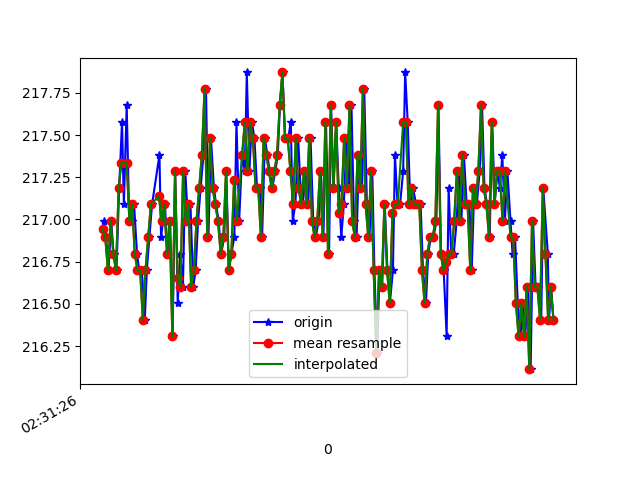

The table this chart was drawn from, first rows:
1617762686374, 458323057772116, 216.99219, -241.3086, -53.125
1617762686379, 458323079900062, 216.9, -241.3, -53.42
1617762686387, 458323096137395, 216.9, -241.7, -53.42
1617762686405, 458323115213210, 216.7, -242.1, -52.93
1617762686425, 458323134166940, 217, -241.3, -52.64
1617762686442, 458323153212234, 216.8, -242.5, -53.12
1617762686464, 458323172379612, 216.7, -241.9, -53.71
1617762686484, 458323191424906, 217.2, -241.7, -52.93
1617762686505, 458323210653327, 217.6, -241.9, -53.71
1617762686519, 458323229637578, 217.1, -242.1, -54
1617762686540, 458323248591308, 217.7, -242.2, -53.32
1617762686559, 458323267606080, 217, -242, -52.44
1617762686577, 458323286590331, 217, -242.2, -53.81
1617762686595, 458323305635625, 217.1, -241.7, -52.64
1617762686617, 458323324680919, 216.8, -241.7, -52.34
1617762686633, 458323343695691, 216.7, -242, -52.44
1617762686653, 458323362710463, 216.7, -242.4, -52.73
1617762686675, 458323381786278, 216.4, -242.5, -52.34
1617762686690, 458323400770529, 216.7, -242.4, -53.03
1617762686709, 458323419937908, 216.9, -242.2, -52.73
1617762686729, 458323438891638, 217.1, -242, -53.61
1617762686784, 458323480034355, 217.4, -241.7, -52.05
1617762686796, 458323497004200, 216.9, -241.9, -54.3
1617762686811, 458323516049494, 217, -242.7, -53.42
1617762686825, 458323535308437, 217.1, -241.9, -53.42
1617762686844, 458323554323209, 216.8, -242.2, -53.03
1617762686864, 458323573521109, 217, -242.1, -53.12
1617762686882, 458323592444318, 216.3, -242.2, -53.32
1617762686901, 458323611459090, 217.3, -241.5, -53.12
1617762686920, 458323630473862, 216.5, -241.9, -52.93
1617762686939, 458323649549677, 216.8, -241.7, -53.12
1617762686959, 458323668594971, 216.6, -241.3, -52.64
1617762686977, 458323687640264, 217.3, -241.9, -53.42
1617762686996, 458323706655037, 217, -241.9, -53.71
1617762687015, 458323725639288, 217.1, -242.6, -53.03
1617762687036, 458323744715103, 216.6, -242, -53.61
1617762687054, 458323764523429, 216.7, -242.2, -53.81
1617762687072, 458323783202467, 217, -241.8, -53.61
1617762687091, 458323802217239, 217.2, -241.7, -53.12
1617762687112, 458323821262533, 217.4, -242, -53.03
1617762687131, 458323840277305, 217.8, -241.8, -53.81
1617762687149, 458323859322599, 216.9, -242.3, -54
1617762687168, 458323878306850, 217.5, -242, -54.1
1617762687190, 458323897352143, 217.2, -242.8, -53.71
1617762687206, 458323916489001, 217.1, -242.2, -54.1
1617762687225, 458323935595337, 217, -242.4, -53.03
1617762687244, 458323954610109, 216.8, -242.8, -54.49
1617762687267, 458323973624882, 216.9, -242.6, -53.81
1617762687282, 458323992670175, 217.3, -242.7, -54.79
1617762687301, 458324011776511, 216.7, -242.2, -53.81
1617762687320, 458324030821805, 216.8, -242.6, -53.32
1617762687342, 458324049806056, 216.9, -242.3, -53.12
1617762687358, 458324068912392, 217.6, -242.8, -54.49
1617762687378, 458324088415505, 217, -242.7, -53.71
1617762687400, 458324106972458, 217.4, -242.4, -53.61
1617762687420, 458324126017752, 217.3, -242.4, -53.61
1617762687435, 458324145154609, 217.9, -242.3, -55.08
1617762687454, 458324164199903, 217.3, -242.8, -54
1617762687473, 458324183306239, 217.6, -242.5, -53.12
1617762687492, 458324202321012, 217.5, -242.4, -53.32
1617762687511, 458324221335784, 217.2, -242.7, -53.81
... 116 more rows
